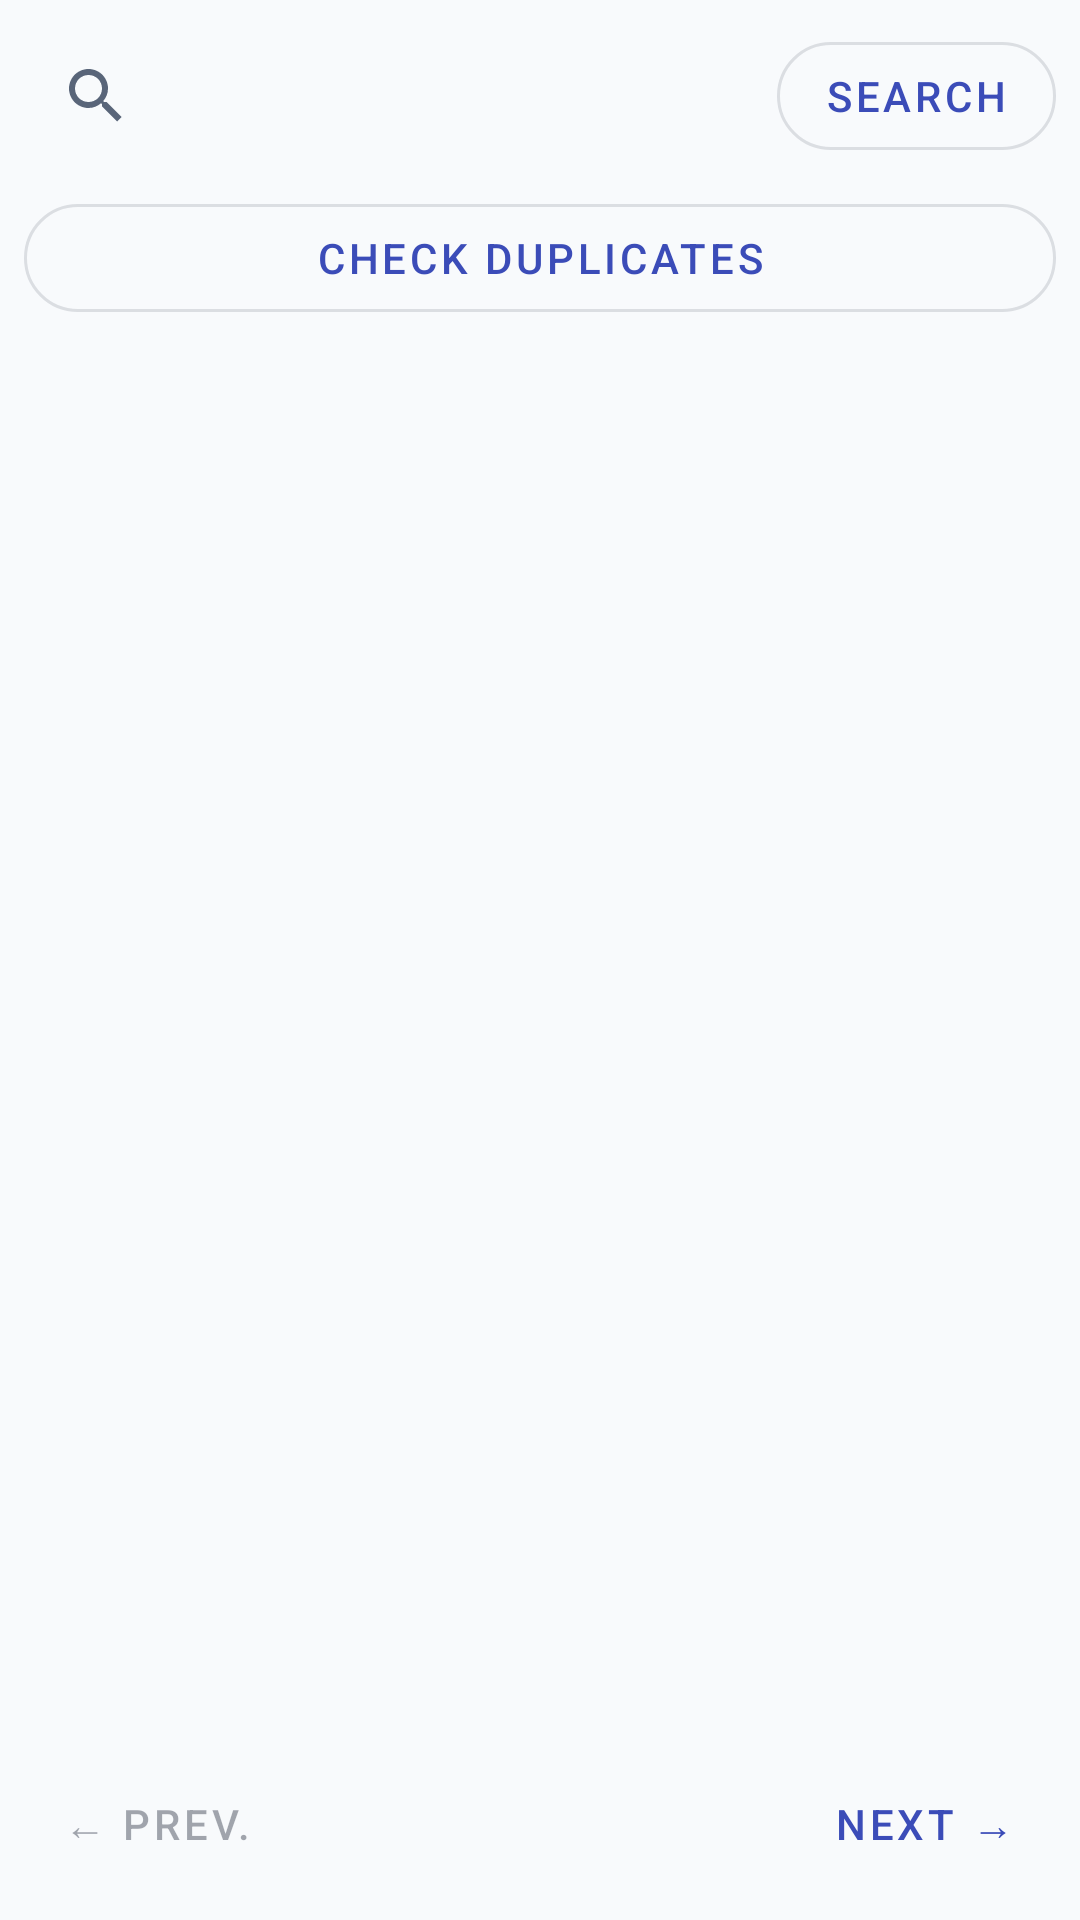

Write the Android layout XML for this screen, with the resource values it uses.
<!-- AndroidManifest.xml: application theme Theme.ParallelLingvoApp -->
<!-- res/layout/fragment_tab_word_database.xml -->
<?xml version="1.0" encoding="utf-8"?>
<LinearLayout xmlns:android="http://schemas.android.com/apk/res/android"
    android:layout_width="match_parent"
    android:layout_height="match_parent"
    android:orientation="vertical">

    <LinearLayout android:layout_width="match_parent" android:layout_height="wrap_content"
        android:orientation="vertical" android:padding="8dp">

        <LinearLayout android:layout_width="match_parent" android:layout_height="wrap_content"
            android:orientation="horizontal">

            <SearchView android:id="@+id/search_view" android:layout_width="0dp" android:layout_weight="1"
                android:layout_height="wrap_content" android:queryHint="@string/search_words_hint" />

            <com.google.android.material.button.MaterialButton android:id="@+id/btn_search"
                android:layout_width="wrap_content" android:layout_height="wrap_content"
                android:text="@string/search" style="@style/Widget.MaterialComponents.Button.OutlinedButton" />
        </LinearLayout>

        <com.google.android.material.button.MaterialButton android:id="@+id/btn_duplicates"
            android:layout_width="match_parent" android:layout_height="wrap_content"
            android:layout_marginTop="6dp"
            android:text="@string/check_duplicates"
            style="@style/Widget.MaterialComponents.Button.OutlinedButton" />
    </LinearLayout>

    <ProgressBar android:id="@+id/progress_bar" android:layout_width="wrap_content"
        android:layout_height="wrap_content" android:layout_gravity="center"
        android:visibility="gone" />

    <androidx.recyclerview.widget.RecyclerView android:id="@+id/rv_words"
        android:layout_width="match_parent" android:layout_height="0dp" android:layout_weight="1" />

    <LinearLayout android:layout_width="match_parent" android:layout_height="wrap_content"
        android:orientation="horizontal" android:padding="8dp" android:gravity="center">

        <com.google.android.material.button.MaterialButton android:id="@+id/btn_prev_page"
            android:layout_width="wrap_content" android:layout_height="wrap_content"
            android:text="@string/previous_short" style="@style/Widget.MaterialComponents.Button.TextButton"
            android:enabled="false" />

        <TextView android:id="@+id/tv_page_info" android:layout_width="0dp"
            android:layout_weight="1" android:layout_height="wrap_content"
            android:gravity="center" android:textSize="12sp" />

        <com.google.android.material.button.MaterialButton android:id="@+id/btn_next_page"
            android:layout_width="wrap_content" android:layout_height="wrap_content"
            android:text="@string/next_arrow" style="@style/Widget.MaterialComponents.Button.TextButton" />
    </LinearLayout>

</LinearLayout>
<!-- resources referenced by this layout -->
<resources>
  <string name="check_duplicates">Check duplicates</string>
  <string name="next_arrow">Next →</string>
  <string name="previous_short">← Prev.</string>
  <string name="search">Search</string>
  <string name="search_words_hint">Search words...</string>
  <style name="Theme.ParallelLingvoApp" parent="Theme.MaterialComponents.DayNight.DarkActionBar">
          <item name="colorPrimary">@color/colorPrimary</item>
          <item name="colorPrimaryVariant">@color/colorPrimaryDark</item>
          <item name="colorOnPrimary">@color/colorOnPrimary</item>
          <item name="colorSecondary">@color/colorSecondary</item>
          <item name="colorOnSecondary">@color/colorOnSecondary</item>
          <item name="android:colorBackground">@color/colorBackground</item>
          <item name="colorSurface">@color/colorSurface</item>
          <item name="colorOnSurface">@color/colorOnBackground</item>
          <item name="colorOnBackground">@color/colorOnBackground</item>
          <item name="android:textColorPrimary">@color/colorOnBackground</item>
          <item name="android:textColorSecondary">@color/colorTextSecondary</item>
          <item name="android:windowBackground">@color/colorBackground</item>
          <item name="android:navigationBarColor">@color/colorBackground</item>
          <item name="android:windowLightStatusBar">@bool/is_light_theme</item>
          <item name="android:windowLightNavigationBar">@bool/is_light_theme</item>
          <item name="colorError">@color/colorError</item>
          <item name="android:statusBarColor">@color/colorSurface</item>
          <item name="windowActionBar">false</item>
          <item name="windowNoTitle">true</item>
          <item name="shapeAppearanceSmallComponent">@style/ShapeAppearance.ParallelLingvo.SmallComponent</item>
          <item name="shapeAppearanceMediumComponent">@style/ShapeAppearance.ParallelLingvo.MediumComponent</item>
      </style>
  <color name="colorPrimary">#3B4CB8</color>
  <color name="colorPrimaryDark">#17092B</color>
  <color name="colorOnPrimary">#FFFFFF</color>
  <color name="colorSecondary">#F0179B</color>
  <color name="colorOnSecondary">#FFFFFF</color>
  <color name="colorBackground">#F8FAFC</color>
  <color name="colorSurface">#FFFFFF</color>
  <color name="colorOnBackground">#0F172A</color>
  <color name="colorTextSecondary">#596579</color>
  <color name="colorError">#E11D48</color>
  <style name="ShapeAppearance.ParallelLingvo.SmallComponent" parent="ShapeAppearance.MaterialComponents.SmallComponent">
          <item name="cornerFamily">rounded</item>
          <item name="cornerSize">50%</item>
      </style>
  <style name="ShapeAppearance.ParallelLingvo.MediumComponent" parent="ShapeAppearance.MaterialComponents.MediumComponent">
          <item name="cornerFamily">rounded</item>
          <item name="cornerSize">16dp</item>
      </style>
</resources>
